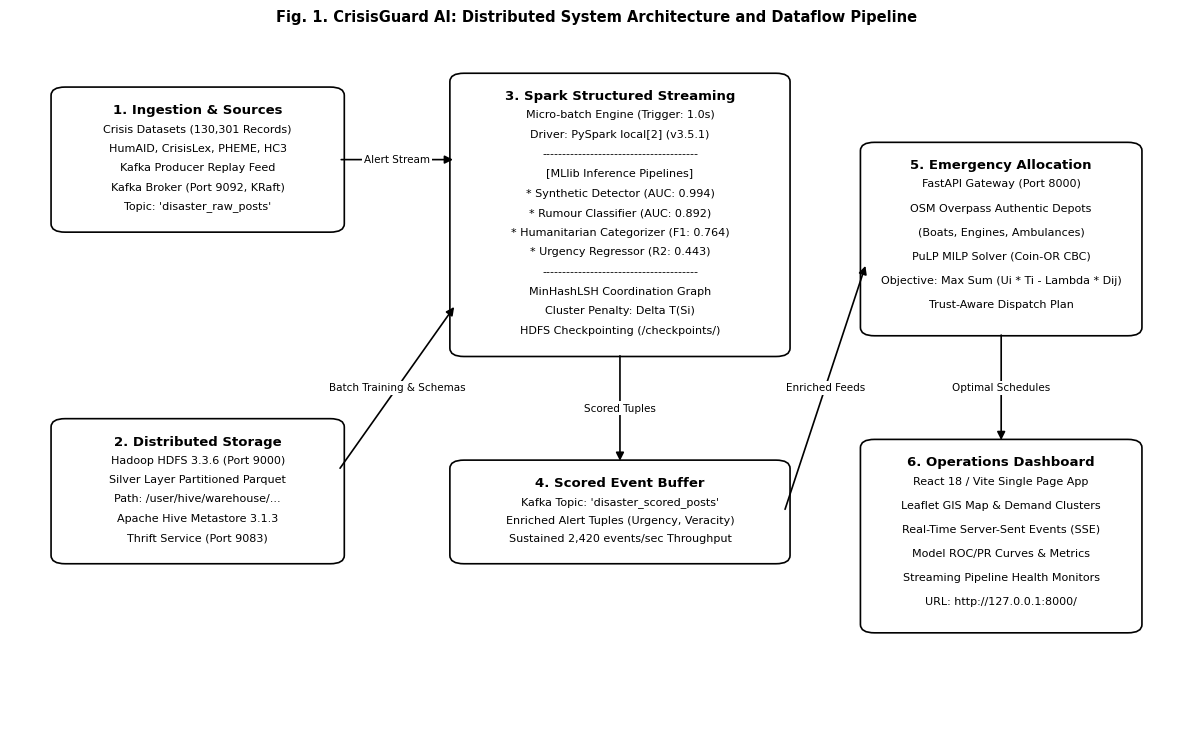

Write Python code to recreate this figure. (Note: this script raises an exception after producing the figure.)
import matplotlib.pyplot as plt
import matplotlib.patches as patches

# Set up IEEE publication-style high-resolution figure (Grayscale / Pure Black and White)
plt.rcParams['font.sans-serif'] = 'DejaVu Sans'
plt.rcParams['font.size'] = 9

fig, ax = plt.subplots(figsize=(12, 7.5), dpi=300)
ax.set_facecolor('white')
fig.patch.set_facecolor('white')
ax.set_xlim(0, 100)
ax.set_ylim(0, 100)
ax.axis('off')

# Box drawing helper
def draw_box(x, y, w, h, title, details=[], style='solid', lw=1.2, fill='white'):
    box = patches.FancyBboxPatch(
        (x, y), w, h,
        boxstyle="round,pad=0.5,rounding_size=1.2",
        linewidth=lw,
        linestyle=style,
        edgecolor='black',
        facecolor=fill
    )
    ax.add_patch(box)
    
    # Title
    ax.text(x + w/2, y + h - 2.8, title, ha='center', va='center',
            fontsize=9.5, fontweight='bold', color='black')
    
    # Details text
    if details:
        y_offset = y + h - 5.5
        spacing = (h - 6.0) / max(len(details), 1)
        for line in details:
            ax.text(x + w/2, y_offset, line, ha='center', va='center',
                    fontsize=8, color='black')
            y_offset -= spacing

# Helper to draw arrows
def draw_arrow(x1, y1, x2, y2, label="", label_pos=(0.5, 0.5), style='solid'):
    ax.annotate(
        '', xy=(x2, y2), xytext=(x1, y1),
        arrowprops=dict(facecolor='black', edgecolor='black', arrowstyle='-|>',
                        mutation_scale=12, lw=1.2, linestyle=style)
    )
    if label:
        lx = x1 + (x2 - x1) * label_pos[0]
        ly = y1 + (y2 - y1) * label_pos[1]
        ax.text(lx, ly, label, ha='center', va='center', fontsize=7.5,
                bbox=dict(boxstyle='square,pad=0.2', facecolor='white', edgecolor='none'),
                color='black')

# 1. Ingestion Layer
draw_box(4, 73, 24, 20, "1. Ingestion & Sources", [
    "Crisis Datasets (130,301 Records)",
    "HumAID, CrisisLex, PHEME, HC3",
    "Kafka Producer Replay Feed",
    "Kafka Broker (Port 9092, KRaft)",
    "Topic: 'disaster_raw_posts'"
])

# 2. Storage & Catalog
draw_box(4, 25, 24, 20, "2. Distributed Storage", [
    "Hadoop HDFS 3.3.6 (Port 9000)",
    "Silver Layer Partitioned Parquet",
    "Path: /user/hive/warehouse/...",
    "Apache Hive Metastore 3.1.3",
    "Thrift Service (Port 9083)"
])

# 3. Stream Engine & MLlib (Center)
draw_box(38, 55, 28, 40, "3. Spark Structured Streaming", [
    "Micro-batch Engine (Trigger: 1.0s)",
    "Driver: PySpark local[2] (v3.5.1)",
    "---------------------------------------",
    "[MLlib Inference Pipelines]",
    "* Synthetic Detector (AUC: 0.994)",
    "* Rumour Classifier (AUC: 0.892)",
    "* Humanitarian Categorizer (F1: 0.764)",
    "* Urgency Regressor (R2: 0.443)",
    "---------------------------------------",
    "MinHashLSH Coordination Graph",
    "Cluster Penalty: Delta T(Si)",
    "HDFS Checkpointing (/checkpoints/)"
])

# 4. Message Egress (Center bottom)
draw_box(38, 25, 28, 14, "4. Scored Event Buffer", [
    "Kafka Topic: 'disaster_scored_posts'",
    "Enriched Alert Tuples (Urgency, Veracity)",
    "Sustained 2,420 events/sec Throughput"
])

# 5. Optimization & MILP Solver (Right top)
draw_box(73, 58, 23, 27, "5. Emergency Allocation", [
    "FastAPI Gateway (Port 8000)",
    "OSM Overpass Authentic Depots",
    "(Boats, Engines, Ambulances)",
    "PuLP MILP Solver (Coin-OR CBC)",
    "Objective: Max Sum (Ui * Ti - Lambda * Dij)",
    "Trust-Aware Dispatch Plan"
])

# 6. Operations UI Dashboard (Right bottom)
draw_box(73, 15, 23, 27, "6. Operations Dashboard", [
    "React 18 / Vite Single Page App",
    "Leaflet GIS Map & Demand Clusters",
    "Real-Time Server-Sent Events (SSE)",
    "Model ROC/PR Curves & Metrics",
    "Streaming Pipeline Health Monitors",
    "URL: http://127.0.0.1:8000/"
])

# Connectors
# 1 -> 3
draw_arrow(28, 83, 38, 83, label="Alert Stream")
# 2 -> 3
draw_arrow(28, 38, 38, 62, label="Batch Training & Schemas")
# 3 -> 4
draw_arrow(52, 55, 52, 39, label="Scored Tuples")
# 4 -> 5
draw_arrow(66, 32, 73, 68, label="Enriched Feeds")
# 5 -> 6
draw_arrow(84.5, 58, 84.5, 42, label="Optimal Schedules")

# Add Section Label
plt.title("Fig. 1. CrisisGuard AI: Distributed System Architecture and Dataflow Pipeline",
          fontsize=10.5, fontweight='bold', pad=15, color='black')

plt.tight_layout()
output_path = "docs/architecture_diagram_bw.png"
plt.savefig(output_path, bbox_inches='tight', dpi=300)
print(f"Saved black and white architecture diagram to {output_path}")
